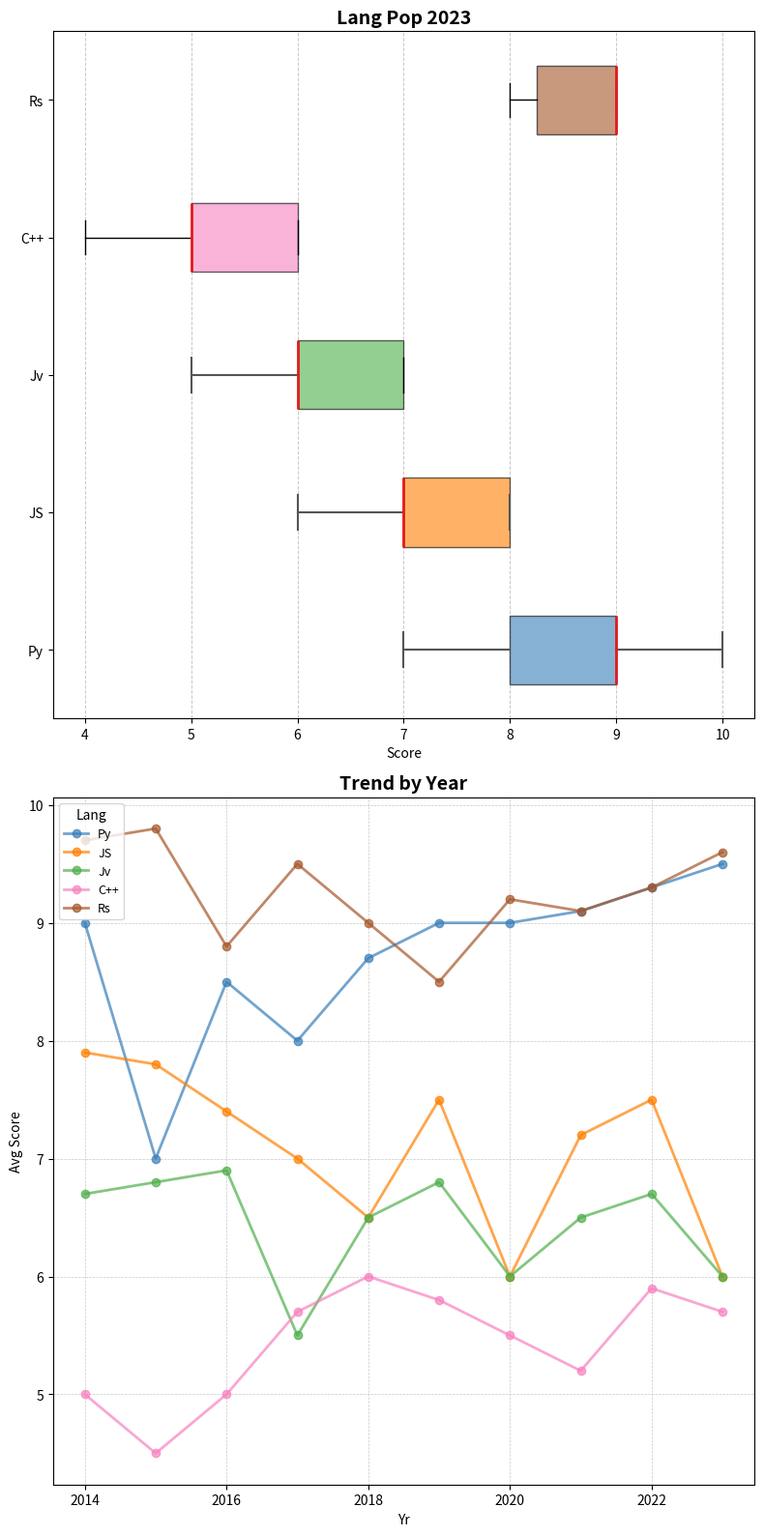

Generate this figure with matplotlib:
import matplotlib.pyplot as plt
import numpy as np

languages = ['Py', 'JS', 'Jv', 'C++', 'Rs']
python_scores = [9, 8, 7, 10, 9, 9, 8, 10, 8, 9]
javascript_scores = [8, 6, 7, 7, 8, 7, 6, 8, 8, 7]
java_scores = [6, 7, 6, 7, 6, 5, 6, 7, 7, 6]
cplusplus_scores = [5, 6, 6, 5, 5, 5, 4, 6, 6, 5]
rust_scores = [9, 9, 8, 9, 9, 8, 9, 9, 9, 8]
years = np.arange(2014, 2024)
avg_scores = {
    'Py': [9, 7, 8.5, 8, 8.7, 9, 9, 9.1, 9.3, 9.5],
    'JS': [7.9, 7.8, 7.4, 7, 6.5, 7.5, 6, 7.2, 7.5, 6],
    'Jv': [6.7, 6.8, 6.9, 5.5, 6.5, 6.8, 6, 6.5, 6.7, 6],
    'C++': [5, 4.5, 5, 5.7, 6, 5.8, 5.5, 5.2, 5.9, 5.7],
    'Rs': [9.7, 9.8, 8.8, 9.5, 9, 8.5, 9.2, 9.1, 9.3, 9.6]
}
language_scores = [python_scores, javascript_scores, java_scores, cplusplus_scores, rust_scores]
fig, axes = plt.subplots(2, 1, figsize=(8, 16))

box = axes[0].boxplot(language_scores, vert=False, patch_artist=True, labels=languages, notch=False, showfliers=True, whis=1.5)
colors = ['#377eb8', '#ff7f00', '#4daf4a', '#f781bf', '#a65628']
for patch, color in zip(box['boxes'], colors):
    patch.set_facecolor(color)
    patch.set_alpha(0.6)
for whisker, cap, median in zip(box['whiskers'], box['caps'], box['medians']):
    whisker.set(color='#555555', linewidth=1.5)
    cap.set(color='#555555', linewidth=1.5)
    median.set(color='#e41a1c', linewidth=2)

axes[0].set_title('Lang Pop 2023', fontsize=14, fontweight='bold')
axes[0].set_xlabel('Score')
axes[0].grid(axis='x', linestyle='--', linewidth=0.7, alpha=0.7)

for lang, color in zip(['Py', 'JS', 'Jv', 'C++', 'Rs'], colors):
    axes[1].plot(years, avg_scores[lang], marker='o', label=lang, color=color, linewidth=2, alpha=0.7)

axes[1].set_title('Trend by Year', fontsize=14, fontweight='bold')
axes[1].set_xlabel('Yr')
axes[1].set_ylabel('Avg Score')
axes[1].grid(axis='both', linestyle='--', linewidth=0.5, alpha=0.7)
axes[1].legend(title='Lang', title_fontsize='10', fontsize='9', loc='upper left')

plt.tight_layout()
plt.show()
